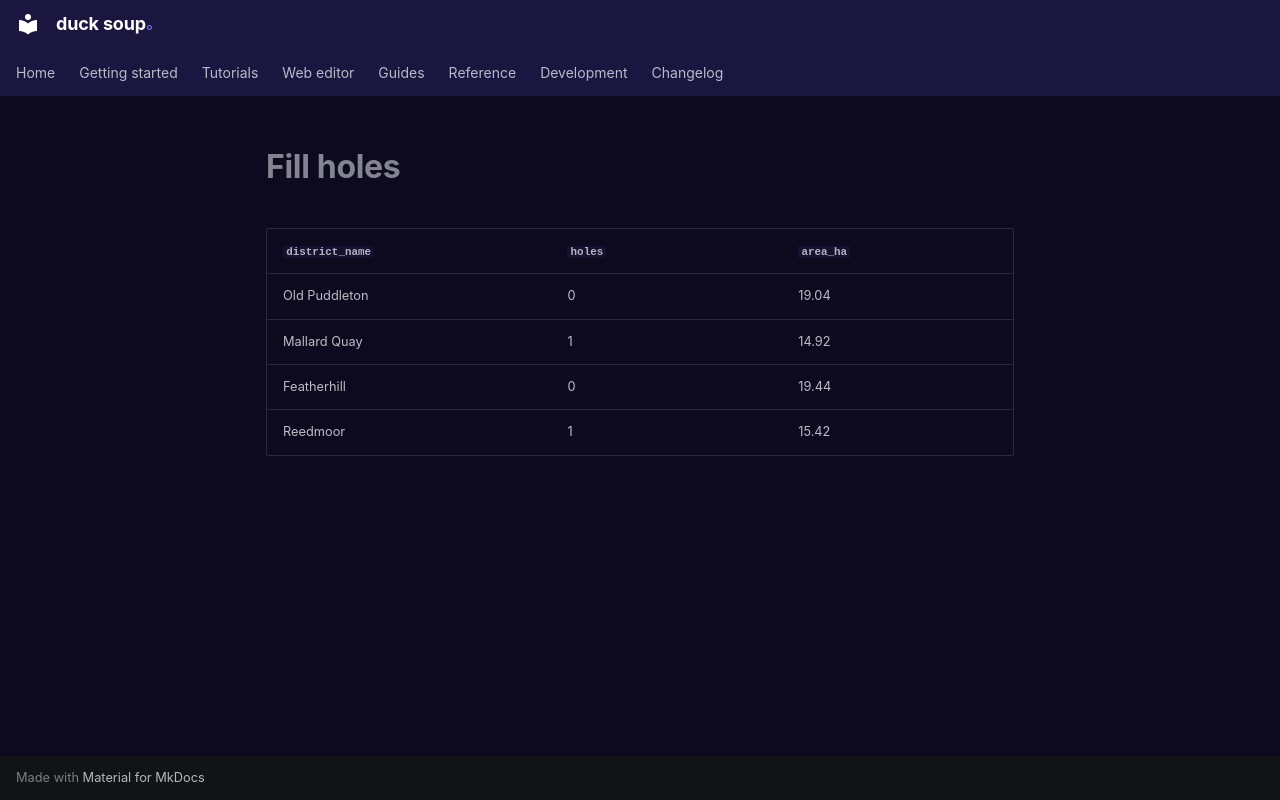

repository: henrik716/duck-soup · page: tutorials/generated/fill_holes/index.html · generator: mkdocs

| `district_name` | `holes` | `area_ha` |
|---|---|---|
| Old Puddleton | 0 | 19.04 |
| Mallard Quay | 1 | 14.92 |
| Featherhill | 0 | 19.44 |
| Reedmoor | 1 | 15.42 |
